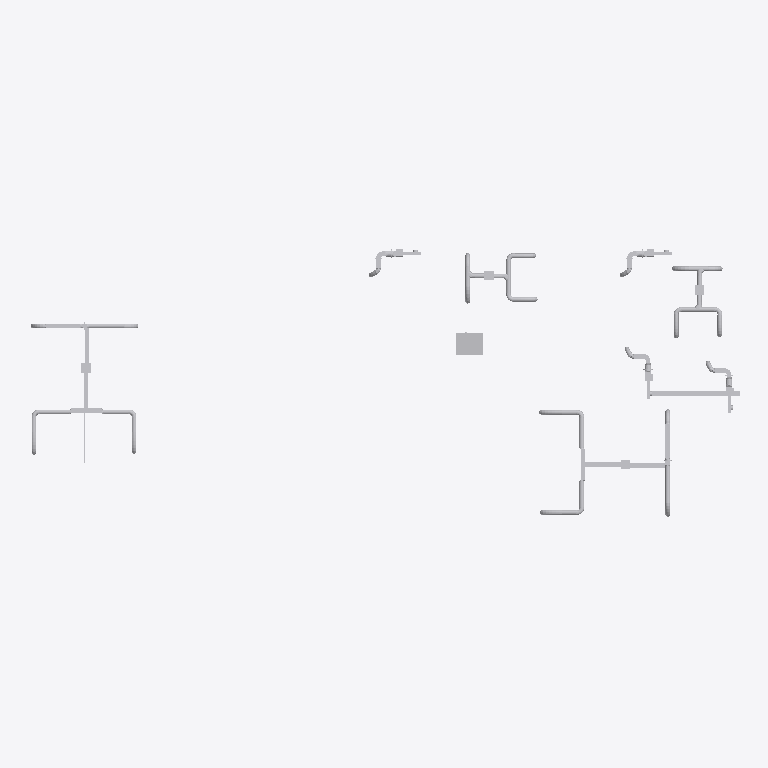
Plan cut of the same IFC building model at storey 'LI_P1' (level 3.04 m, cut at 4.44 m), seen from above with north up, elements coloured by IFC class (only those large enough to see are counted): 82 other elements (light grey). Cut surfaces are drawn darker.
Extent 22.8 m × 8.7 m × 9.5 m (x, y, z). Storeys (12): LR_PF at -1.30 m; LR_P0 at -0.70 m; LF_P0 at 0.20 m; LI_P1 at 3.04 m; LR_P1 at 3.29 m; LF_P1 at 3.44 m; LI_P2 at 6.28 m; LR_P2 at 6.53 m; LF_P2 at 6.78 m; LI_P3 at 9.50 m; LR_P3 at 9.75 m; LF_P3 at 10.00 m. Elements (436): 171 IfcDuctFitting, 165 IfcDuctSegment, 71 IfcAirTerminal, 27 IfcBuildingElementProxy, 2 IfcPipeSegment.

HEADER;
FILE_DESCRIPTION(('ViewDefinition [ReferenceView_V1.2]','RevitIdentifiers [ContentGUID: 6906ed37-70cf-481a-9cf8-477f4181a726, VersionGUID: a8ba9a5a-606a-4dcf-a5a6-d7a095055710, NumberOfSaves: 6]','CoordinateReference [CoordinateBase: Internal Origin, ProjectSite: Default Site]','ExchangeRequirement [BuildingService]'),'2;1');
FILE_NAME('Group4_Mechanical_Model.ifc','2026-11-02T16:24:50+01:00',(''),(''),'ODA SDAI 24.12','Autodesk Revit 25.4.30.30 (ENU) - IFC 25.4.30.28','');
FILE_SCHEMA(('IFC4'));
ENDSEC;
DATA;
#29=IFCPROJECT('1f1kqtSCz86fpuHt__VbZM',#18,'Project Number',$,$,'Project Name','Project Status',(#24),#28720);
#85=IFCSITE('1f1kqtSCz86fpuHt__VbZK',#18,'Default',$,$,#84,$,$,.ELEMENT.,(51,30,23,112487),(0,-7,-37,-956022),0.0,$,$);
#34=IFCBUILDING('1f1kqtSCz86fpuHt__VbZN',#18,'',$,$,#32,$,'',.ELEMENT.,$,$,#33);
#38=IFCBUILDINGSTOREY('2b4_YvWbP0UPA41XMaz_ML',#18,'LR_PF',$,'Level:8mm Head',#37,$,'LR_PF',.ELEMENT.,-1299.9999999999998);
#42=IFCBUILDINGSTOREY('2b4_YvWbP0UPA41XMaz_MI',#18,'LR_P0',$,'Level:8mm Head',#41,$,'LR_P0',.ELEMENT.,-700.0);
#46=IFCBUILDINGSTOREY('2b4_YvWbP0UPA41XMaz_MA',#18,'LF_P0',$,'Level:8mm Head',#45,$,'LF_P0',.ELEMENT.,199.99999999773962);
#50=IFCBUILDINGSTOREY('2b4_YvWbP0UPA41XMaz_MB',#18,'LI_P1',$,'Level:8mm Head',#49,$,'LI_P1',.ELEMENT.,3039.99999999774);
#54=IFCBUILDINGSTOREY('2b4_YvWbP0UPA41XMaz_M8',#18,'LR_P1',$,'Level:8mm Head',#53,$,'LR_P1',.ELEMENT.,3289.99999999774);
#58=IFCBUILDINGSTOREY('2b4_YvWbP0UPA41XMaz_M9',#18,'LF_P1',$,'Level:8mm Head',#57,$,'LF_P1',.ELEMENT.,3439.99999999774);
#62=IFCBUILDINGSTOREY('2b4_YvWbP0UPA41XMaz_MN',#18,'LI_P2',$,'Level:8mm Head',#61,$,'LI_P2',.ELEMENT.,6279.9999999977435);
#66=IFCBUILDINGSTOREY('2b4_YvWbP0UPA41XMaz_MK',#18,'LR_P2',$,'Level:8mm Head',#65,$,'LR_P2',.ELEMENT.,6529.9999999977435);
#70=IFCBUILDINGSTOREY('2b4_YvWbP0UPA41XMaz_MM',#18,'LF_P2',$,'Level:8mm Head',#69,$,'LF_P2',.ELEMENT.,6779.9999999977435);
#74=IFCBUILDINGSTOREY('2b4_YvWbP0UPA41XMaz_MG',#18,'LI_P3',$,'Level:8mm Head',#73,$,'LI_P3',.ELEMENT.,9499.999999997744);
#78=IFCBUILDINGSTOREY('2b4_YvWbP0UPA41XMaz_MH',#18,'LR_P3',$,'Level:8mm Head',#77,$,'LR_P3',.ELEMENT.,9749.999999997743);
#82=IFCBUILDINGSTOREY('2b4_YvWbP0UPA41XMaz_MJ',#18,'LF_P3',$,'Level:8mm Head',#81,$,'LF_P3',.ELEMENT.,9999.999999997739);
#23082=IFCBUILDINGELEMENTPROXY('3AH58p9C55Igapy36$Cb8T',#18,'Boiler:Standard:776724',$,'Boiler:Standard',#23081,#23078,'776724',.NOTDEFINED.);
#22606=IFCDUCTSEGMENT('3AH58p9C55Igapy36$CaSG',#18,'Rectangular Duct:Flanged Radius Bend / Shoe Branch:773913',$,'Rectangular Duct:Flanged Radius Bend / Shoe Branch',#22597,#22605,'773913',.NOTDEFINED.);
#3378=IFCDUCTSEGMENT('3hCNZlxNT8F9DoNs9DnnpW',#18,'Rectangular Duct:Flanged Radius Bend / Shoe Branch:736094',$,'Rectangular Duct:Flanged Radius Bend / Shoe Branch',#3369,#3377,'736094',.NOTDEFINED.);
#3686=IFCDUCTSEGMENT('3hCNZlxNT8F9DoNs9DnnpO',#18,'Round Duct:Pressed Radius Bend / Shoe Branch:736102',$,'Round Duct:Pressed Radius Bend / Shoe Branch',#3677,#3685,'736102',.NOTDEFINED.);
#3411=IFCDUCTSEGMENT('3hCNZlxNT8F9DoNs9DnnpU',#18,'Rectangular Duct:Flanged Radius Bend / Shoe Branch:736096',$,'Rectangular Duct:Flanged Radius Bend / Shoe Branch',#3402,#3410,'736096',.NOTDEFINED.);
#3433=IFCDUCTSEGMENT('3hCNZlxNT8F9DoNs9DnnpV',#18,'Rectangular Duct:Flanged Radius Bend / Shoe Branch:736097',$,'Rectangular Duct:Flanged Radius Bend / Shoe Branch',#3424,#3432,'736097',.NOTDEFINED.);
#5553=IFCDUCTSEGMENT('1I5CgjIzL7WAMiiT$bmxCD',#18,'Round Duct:Pressed Radius Bend / Shoe Branch:738846',$,'Round Duct:Pressed Radius Bend / Shoe Branch',#5544,#5552,'738846',.NOTDEFINED.);
#6680=IFCDUCTSEGMENT('1I5CgjIzL7WAMiiT$bmxDt',#18,'Round Duct:Pressed Radius Bend / Shoe Branch:738916',$,'Round Duct:Pressed Radius Bend / Shoe Branch',#6671,#6679,'738916',.NOTDEFINED.);
#2736=IFCDUCTSEGMENT('3hCNZlxNT8F9DoNs9Dnnpq',#18,'Round Duct:Pressed Radius Bend / Shoe Branch:736074',$,'Round Duct:Pressed Radius Bend / Shoe Branch',#2727,#2735,'736074',.NOTDEFINED.);
#2053=IFCDUCTSEGMENT('3hCNZlxNT8F9DoNs9Dnn8Y',#18,'Rectangular Duct:Flanged Radius Bend / Shoe Branch:734620',$,'Rectangular Duct:Flanged Radius Bend / Shoe Branch',#2044,#2052,'734620',.NOTDEFINED.);
#2086=IFCDUCTSEGMENT('3hCNZlxNT8F9DoNs9Dnn1w',#18,'Rectangular Duct:Flanged Radius Bend / Shoe Branch:735172',$,'Rectangular Duct:Flanged Radius Bend / Shoe Branch',#2077,#2085,'735172',.NOTDEFINED.);
#2361=IFCDUCTSEGMENT('3hCNZlxNT8F9DoNs9DnnzC',#18,'Round Duct:Pressed Radius Bend / Shoe Branch:735474',$,'Round Duct:Pressed Radius Bend / Shoe Branch',#2352,#2360,'735474',.NOTDEFINED.);
#3035=IFCDUCTSEGMENT('3hCNZlxNT8F9DoNs9Dnnpj',#18,'Round Duct:Pressed Radius Bend / Shoe Branch:736083',$,'Round Duct:Pressed Radius Bend / Shoe Branch',#3026,#3034,'736083',.NOTDEFINED.);
#2108=IFCDUCTSEGMENT('3hCNZlxNT8F9DoNs9DnnzO',#18,'Rectangular Duct:Flanged Radius Bend / Shoe Branch:735462',$,'Rectangular Duct:Flanged Radius Bend / Shoe Branch',#2099,#2107,'735462',.NOTDEFINED.);
#20378=IFCBUILDINGELEMENTPROXY('3AH58p9C55Igapy36$Ca06',#18,'VE_Fan Coil Unit_MEPcontent_Barcol Air_FCKYKOT:THIS IS A TYPE CATALOG FAMILY:772111',$,'VE_Fan Coil Unit_MEPcontent_Barcol Air_FCKYKOT:THIS IS A TYPE CATALOG FAMILY',#20377,#20374,'772111',.NOTDEFINED.);
#21025=IFCBUILDINGELEMENTPROXY('3AH58p9C55Igapy36$CaGB',#18,'VE_Fan Coil Unit_MEPcontent_Barcol Air_FCKYKOT:THIS IS A TYPE CATALOG FAMILY:773122',$,'VE_Fan Coil Unit_MEPcontent_Barcol Air_FCKYKOT:THIS IS A TYPE CATALOG FAMILY',#21024,#21021,'773122',.NOTDEFINED.);
#21343=IFCBUILDINGELEMENTPROXY('3AH58p9C55Igapy36$CaI8',#18,'VE_Fan Coil Unit_MEPcontent_Barcol Air_FCKYKOT:THIS IS A TYPE CATALOG FAMILY:773249',$,'VE_Fan Coil Unit_MEPcontent_Barcol Air_FCKYKOT:THIS IS A TYPE CATALOG FAMILY',#21342,#21339,'773249',.NOTDEFINED.);
#257=IFCDUCTSEGMENT('3hCNZlxNT8F9DoNs9DnmJf',#18,'Round Duct:Pressed Radius Bend / Shoe Branch:729943',$,'Round Duct:Pressed Radius Bend / Shoe Branch',#248,#256,'729943',.NOTDEFINED.);
#5513=IFCDUCTSEGMENT('1I5CgjIzL7WAMiiT$bmxCA',#18,'Flex Duct Round:Flex - Round:738841',$,'Flex Duct Round:Flex - Round',#5289,#5512,'738841',.FLEXIBLESEGMENT.);
#2973=IFCDUCTSEGMENT('3hCNZlxNT8F9DoNs9Dnnpo',#18,'Flex Duct Round:Flex - Round:736076',$,'Flex Duct Round:Flex - Round',#2749,#2972,'736076',.FLEXIBLESEGMENT.);
#6640=IFCDUCTSEGMENT('1I5CgjIzL7WAMiiT$bmxDC',#18,'Flex Duct Round:Flex - Round:738911',$,'Flex Duct Round:Flex - Round',#6416,#6639,'738911',.FLEXIBLESEGMENT.);
#3272=IFCDUCTSEGMENT('3hCNZlxNT8F9DoNs9Dnnph',#18,'Flex Duct Round:Flex - Round:736085',$,'Flex Duct Round:Flex - Round',#3048,#3271,'736085',.FLEXIBLESEGMENT.);
#5790=IFCDUCTSEGMENT('1I5CgjIzL7WAMiiT$bmxCp',#18,'Flex Duct Round:Flex - Round:738848',$,'Flex Duct Round:Flex - Round',#5566,#5789,'738848',.FLEXIBLESEGMENT.);
#6917=IFCDUCTSEGMENT('1I5CgjIzL7WAMiiT$bmxDr',#18,'Flex Duct Round:Flex - Round:738918',$,'Flex Duct Round:Flex - Round',#6693,#6916,'738918',.FLEXIBLESEGMENT.);
#131=IFCBUILDINGELEMENTPROXY('2b4_YvWbP0UPA41XMaz_SS',#18,'Air Handling Unit - Split System - Vertical:03:725594',$,'Air Handling Unit - Split System - Vertical:03',#130,#127,'725594',.NOTDEFINED.);
#1408=IFCDUCTSEGMENT('3hCNZlxNT8F9DoNs9DnmJN',#18,'Round Duct:Pressed Radius Bend / Shoe Branch:729961',$,'Round Duct:Pressed Radius Bend / Shoe Branch',#1399,#1407,'729961',.NOTDEFINED.);
#495=IFCDUCTSEGMENT('3hCNZlxNT8F9DoNs9DnmJX',#18,'Flex Duct Round:Flex - Round:729951',$,'Flex Duct Round:Flex - Round',#270,#493,'729951',.FLEXIBLESEGMENT.);
#5227=IFCBUILDINGELEMENTPROXY('1I5CgjIzL7WAMiiT$bmxC7',#18,'Air Handling Unit - Split System - Vertical:03:738836',$,'Air Handling Unit - Split System - Vertical:03',#5226,#5223,'738836',.NOTDEFINED.);
#6354=IFCBUILDINGELEMENTPROXY('1I5CgjIzL7WAMiiT$bmxD9',#18,'Air Handling Unit - Split System - Vertical:03:738906',$,'Air Handling Unit - Split System - Vertical:03',#6353,#6350,'738906',.NOTDEFINED.);
#6979=IFCDUCTSEGMENT('1I5CgjIzL7WAMiiT$bmxD$',#18,'Round Duct:Segmented Bend / Equal Tee:738924',$,'Round Duct:Segmented Bend / Equal Tee',#6970,#6978,'738924',.NOTDEFINED.);
#1645=IFCDUCTSEGMENT('3hCNZlxNT8F9DoNs9DnmJF',#18,'Flex Duct Round:Flex - Round:729969',$,'Flex Duct Round:Flex - Round',#1421,#1644,'729969',.FLEXIBLESEGMENT.);
#5852=IFCDUCTSEGMENT('1I5CgjIzL7WAMiiT$bmxCr',#18,'Round Duct:Segmented Bend / Equal Tee:738854',$,'Round Duct:Segmented Bend / Equal Tee',#5843,#5851,'738854',.NOTDEFINED.);
#7192=IFCDUCTSEGMENT('1I5CgjIzL7WAMiiT$bmxD_',#18,'Flex Duct Round:Flex - Round:738925',$,'Flex Duct Round:Flex - Round',#6992,#7191,'738925',.FLEXIBLESEGMENT.);
#21661=IFCBUILDINGELEMENTPROXY('3AH58p9C55Igapy36$CaK4',#18,'VE_Fan Coil Unit_MEPcontent_Barcol Air_FCKYKOT:THIS IS A TYPE CATALOG FAMILY:773389',$,'VE_Fan Coil Unit_MEPcontent_Barcol Air_FCKYKOT:THIS IS A TYPE CATALOG FAMILY',#21660,#21657,'773389',.NOTDEFINED.);
#6065=IFCDUCTSEGMENT('1I5CgjIzL7WAMiiT$bmxCq',#18,'Flex Duct Round:Flex - Round:738855',$,'Flex Duct Round:Flex - Round',#5865,#6064,'738855',.FLEXIBLESEGMENT.);
#1686=IFCDUCTSEGMENT('3hCNZlxNT8F9DoNs9DnnAx',#18,'Rectangular Duct:Flanged Radius Bend / Shoe Branch:734469',$,'Rectangular Duct:Flanged Radius Bend / Shoe Branch',#1676,#1684,'734469',.NOTDEFINED.);
#2643=IFCBUILDINGELEMENTPROXY('3hCNZlxNT8F9DoNs9Dnnpz',#18,'Air Handling Unit - Split System - Vertical:03:736067',$,'Air Handling Unit - Split System - Vertical:03',#2642,#2639,'736067',.NOTDEFINED.);
#2714=IFCDUCTSEGMENT('3hCNZlxNT8F9DoNs9Dnnps',#18,'Round Duct:Pressed Radius Bend / Shoe Branch:736072',$,'Round Duct:Pressed Radius Bend / Shoe Branch',#2705,#2713,'736072',.NOTDEFINED.);
#3013=IFCDUCTSEGMENT('3hCNZlxNT8F9DoNs9Dnnpl',#18,'Round Duct:Pressed Radius Bend / Shoe Branch:736081',$,'Round Duct:Pressed Radius Bend / Shoe Branch',#3004,#3012,'736081',.NOTDEFINED.);
#6285=IFCDUCTSEGMENT('1I5CgjIzL7WAMiiT$bmxCv',#18,'Flex Duct Round:Flex - Round:738858',$,'Flex Duct Round:Flex - Round',#6085,#6284,'738858',.FLEXIBLESEGMENT.);
#7412=IFCDUCTSEGMENT('1I5CgjIzL7WAMiiT$bmxDZ',#18,'Flex Duct Round:Flex - Round:738928',$,'Flex Duct Round:Flex - Round',#7212,#7411,'738928',.FLEXIBLESEGMENT.);
#3899=IFCDUCTSEGMENT('3hCNZlxNT8F9DoNs9DnnpM',#18,'Flex Duct Round:Flex - Round:736104',$,'Flex Duct Round:Flex - Round',#3699,#3898,'736104',.FLEXIBLESEGMENT.);
#3312=IFCDUCTSEGMENT('3hCNZlxNT8F9DoNs9Dnnpa',#18,'Rectangular Duct:Flanged Radius Bend / Shoe Branch:736090',$,'Rectangular Duct:Flanged Radius Bend / Shoe Branch',#3303,#3311,'736090',.NOTDEFINED.);
#3646=IFCDUCTSEGMENT('3hCNZlxNT8F9DoNs9DnnpS',#18,'Flex Duct Round:Flex - Round:736098',$,'Flex Duct Round:Flex - Round',#3446,#3645,'736098',.FLEXIBLESEGMENT.);
#234=IFCDUCTSEGMENT('3hCNZlxNT8F9DoNs9DnmJh',#18,'Round Duct:Pressed Radius Bend / Shoe Branch:729941',$,'Round Duct:Pressed Radius Bend / Shoe Branch',#224,#232,'729941',.NOTDEFINED.);
#1386=IFCDUCTSEGMENT('3hCNZlxNT8F9DoNs9DnmJP',#18,'Round Duct:Pressed Radius Bend / Shoe Branch:729959',$,'Round Duct:Pressed Radius Bend / Shoe Branch',#1377,#1385,'729959',.NOTDEFINED.);
#1709=IFCDUCTSEGMENT('3hCNZlxNT8F9DoNs9DnnAo',#18,'Rectangular Duct:Flanged Radius Bend / Shoe Branch:734476',$,'Rectangular Duct:Flanged Radius Bend / Shoe Branch',#1700,#1708,'734476',.NOTDEFINED.);
#2574=IFCDUCTSEGMENT('3hCNZlxNT8F9DoNs9Dnnz4',#18,'Flex Duct Round:Flex - Round:735482',$,'Flex Duct Round:Flex - Round',#2374,#2573,'735482',.FLEXIBLESEGMENT.);
#2321=IFCDUCTSEGMENT('3hCNZlxNT8F9DoNs9DnnzI',#18,'Flex Duct Round:Flex - Round:735468',$,'Flex Duct Round:Flex - Round',#2121,#2320,'735468',.FLEXIBLESEGMENT.);
#21886=IFCDUCTSEGMENT('3AH58p9C55Igapy36$CaKP',#18,'Flex Duct Round:Flex - Round:773392',$,'Flex Duct Round:Flex - Round',#21710,#21885,'773392',.FLEXIBLESEGMENT.);
#6665=IFCDUCTFITTING('1I5CgjIzL7WAMiiT$bmxDn',#18,'Round Pressed Bend - Slip Joint:Medium Radius:738914',$,'Round Pressed Bend - Slip Joint:Medium Radius',#6664,#6661,'738914',.NOTDEFINED.);
#22969=IFCPIPESEGMENT('3AH58p9C55Igapy36$CbcR',#18,'Pipe Types:Standard:774546',$,'Pipe Types:Standard',#22959,#22967,'774546',.NOTDEFINED.);
#20630=IFCDUCTSEGMENT('3AH58p9C55Igapy36$Ca0R',#18,'Flex Duct Round:Flex - Round:772114',$,'Flex Duct Round:Flex - Round',#20454,#20629,'772114',.FLEXIBLESEGMENT.);
#21250=IFCDUCTSEGMENT('3AH58p9C55Igapy36$CaGC',#18,'Flex Duct Round:Flex - Round:773125',$,'Flex Duct Round:Flex - Round',#21074,#21249,'773125',.FLEXIBLESEGMENT.);
#21568=IFCDUCTSEGMENT('3AH58p9C55Igapy36$CaID',#18,'Flex Duct Round:Flex - Round:773252',$,'Flex Duct Round:Flex - Round',#21392,#21567,'773252',.FLEXIBLESEGMENT.);
#2998=IFCDUCTFITTING('3hCNZlxNT8F9DoNs9Dnnpn',#18,'Round Pressed Bend - Slip Joint:Medium Radius:736079',$,'Round Pressed Bend - Slip Joint:Medium Radius',#2997,#2994,'736079',.NOTDEFINED.);
#3334=IFCDUCTSEGMENT('3hCNZlxNT8F9DoNs9Dnnpb',#18,'Rectangular Duct:Flanged Radius Bend / Shoe Branch:736091',$,'Rectangular Duct:Flanged Radius Bend / Shoe Branch',#3325,#3333,'736091',.NOTDEFINED.);
#6942=IFCDUCTFITTING('1I5CgjIzL7WAMiiT$bmxDw',#18,'Round Pressed Bend - Slip Joint:Medium Radius:738921',$,'Round Pressed Bend - Slip Joint:Medium Radius',#6941,#6938,'738921',.NOTDEFINED.);
#1370=IFCDUCTFITTING('3hCNZlxNT8F9DoNs9DnmJS',#18,'Round Pressed Bend - Slip Joint:Medium Radius:729954',$,'Round Pressed Bend - Slip Joint:Medium Radius',#1369,#1366,'729954',.NOTDEFINED.);
#1670=IFCDUCTFITTING('3hCNZlxNT8F9DoNs9DnmJA',#18,'Round Pressed Bend - Slip Joint:Medium Radius:729972',$,'Round Pressed Bend - Slip Joint:Medium Radius',#1669,#1666,'729972',.NOTDEFINED.);
#5830=IFCDUCTSEGMENT('1I5CgjIzL7WAMiiT$bmxCs',#18,'Round Duct:Pressed Radius Bend / Shoe Branch:738853',$,'Round Duct:Pressed Radius Bend / Shoe Branch',#5821,#5829,'738853',.NOTDEFINED.);
#6957=IFCDUCTSEGMENT('1I5CgjIzL7WAMiiT$bmxDu',#18,'Round Duct:Pressed Radius Bend / Shoe Branch:738923',$,'Round Duct:Pressed Radius Bend / Shoe Branch',#6948,#6956,'738923',.NOTDEFINED.);
#3297=IFCDUCTFITTING('3hCNZlxNT8F9DoNs9Dnnpc',#18,'Round Pressed Bend - Slip Joint:Medium Radius:736088',$,'Round Pressed Bend - Slip Joint:Medium Radius',#3296,#3293,'736088',.NOTDEFINED.);
#5538=IFCDUCTFITTING('1I5CgjIzL7WAMiiT$bmxCF',#18,'Round Pressed Bend - Slip Joint:Medium Radius:738844',$,'Round Pressed Bend - Slip Joint:Medium Radius',#5537,#5534,'738844',.NOTDEFINED.);
#5815=IFCDUCTFITTING('1I5CgjIzL7WAMiiT$bmxCm',#18,'Round Pressed Bend - Slip Joint:Medium Radius:738851',$,'Round Pressed Bend - Slip Joint:Medium Radius',#5814,#5811,'738851',.NOTDEFINED.);
#21698=IFCDUCTFITTING('3AH58p9C55Igapy36$CaK6',#18,'Rectangular Medium Radius Bend - Flanged:Standard:773391',$,'Rectangular Medium Radius Bend - Flanged:Standard',#21697,#21694,'773391',.NOTDEFINED.);
#21062=IFCDUCTFITTING('3AH58p9C55Igapy36$CaGD',#18,'Rectangular Medium Radius Bend - Flanged:Standard:773124',$,'Rectangular Medium Radius Bend - Flanged:Standard',#21061,#21058,'773124',.NOTDEFINED.);
#21380=IFCDUCTFITTING('3AH58p9C55Igapy36$CaIA',#18,'Rectangular Medium Radius Bend - Flanged:Standard:773251',$,'Rectangular Medium Radius Bend - Flanged:Standard',#21379,#21376,'773251',.NOTDEFINED.);
#6343=IFCDUCTFITTING('1I5CgjIzL7WAMiiT$bmxCX',#18,'Round Shoe Branch - Slip Joint:Standard:738866',$,'Round Shoe Branch - Slip Joint:Standard',#6342,#6339,'738866',.NOTDEFINED.);
#6332=IFCDUCTFITTING('1I5CgjIzL7WAMiiT$bmxCZ',#18,'Round Shoe Branch - Slip Joint:Standard:738864',$,'Round Shoe Branch - Slip Joint:Standard',#6331,#6328,'738864',.NOTDEFINED.);
#7459=IFCDUCTFITTING('1I5CgjIzL7WAMiiT$bmxDb',#18,'Round Shoe Branch - Slip Joint:Standard:738934',$,'Round Shoe Branch - Slip Joint:Standard',#7458,#7455,'738934',.NOTDEFINED.);
#20442=IFCDUCTFITTING('3AH58p9C55Igapy36$Ca0O',#18,'Rectangular Medium Radius Bend - Flanged:Standard:772113',$,'Rectangular Medium Radius Bend - Flanged:Standard',#20441,#20438,'772113',.NOTDEFINED.);
#6314=IFCDUCTSEGMENT('1I5CgjIzL7WAMiiT$bmxCy',#18,'Round Duct:Pressed Radius Bend / Shoe Branch:738863',$,'Round Duct:Pressed Radius Bend / Shoe Branch',#6305,#6313,'738863',.NOTDEFINED.);
#20400=IFCDUCTSEGMENT('3AH58p9C55Igapy36$Ca0P',#18,'Rectangular Duct:Flanged Radius Bend / Shoe Branch:772112',$,'Rectangular Duct:Flanged Radius Bend / Shoe Branch',#20391,#20399,'772112',.NOTDEFINED.);
#21044=IFCDUCTSEGMENT('3AH58p9C55Igapy36$CaGA',#18,'Rectangular Duct:Flanged Radius Bend / Shoe Branch:773123',$,'Rectangular Duct:Flanged Radius Bend / Shoe Branch',#21035,#21043,'773123',.NOTDEFINED.);
#21362=IFCDUCTSEGMENT('3AH58p9C55Igapy36$CaIB',#18,'Rectangular Duct:Flanged Radius Bend / Shoe Branch:773250',$,'Rectangular Duct:Flanged Radius Bend / Shoe Branch',#21353,#21361,'773250',.NOTDEFINED.);
#21680=IFCDUCTSEGMENT('3AH58p9C55Igapy36$CaK7',#18,'Rectangular Duct:Flanged Radius Bend / Shoe Branch:773390',$,'Rectangular Duct:Flanged Radius Bend / Shoe Branch',#21671,#21679,'773390',.NOTDEFINED.);
#20827=IFCDUCTFITTING('3AH58p9C55Igapy36$Ca0U',#18,'Rectangular - Round Transformation - Flanged:Standard:772119',$,'Rectangular - Round Transformation - Flanged:Standard',#20826,#20823,'772119',.NOTDEFINED.);
#21297=IFCDUCTFITTING('3AH58p9C55Igapy36$CaG3',#18,'Rectangular - Round Transformation - Flanged:Standard:773130',$,'Rectangular - Round Transformation - Flanged:Standard',#21296,#21293,'773130',.NOTDEFINED.);
#21615=IFCDUCTFITTING('3AH58p9C55Igapy36$CaI0',#18,'Rectangular - Round Transformation - Flanged:Standard:773257',$,'Rectangular - Round Transformation - Flanged:Standard',#21614,#21611,'773257',.NOTDEFINED.);
#7441=IFCDUCTSEGMENT('1I5CgjIzL7WAMiiT$bmxDc',#18,'Round Duct:Pressed Radius Bend / Shoe Branch:738933',$,'Round Duct:Pressed Radius Bend / Shoe Branch',#7432,#7440,'738933',.NOTDEFINED.);
ENDSEC;
